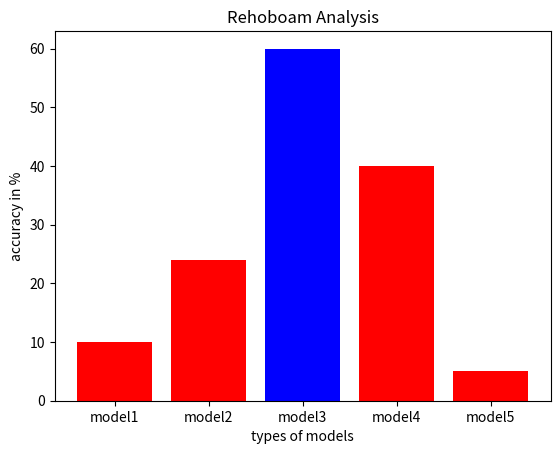

Source code (Python):
import matplotlib.pyplot as plt

# x-coordinates of left sides of bars
left = [1, 2, 3, 4, 5]

height = [10, 24, 60, 40, 5]

tick_label = ['model1', 'model2', 'model3', 'model4', 'model5']

plt.bar(left, height, tick_label=tick_label,
        width=0.8, color=['red', 'red', 'blue'])

plt.xlabel('types of models')
plt.ylabel('accuracy in %')
plt.title('Rehoboam Analysis')

# function to show the plot
plt.show()
